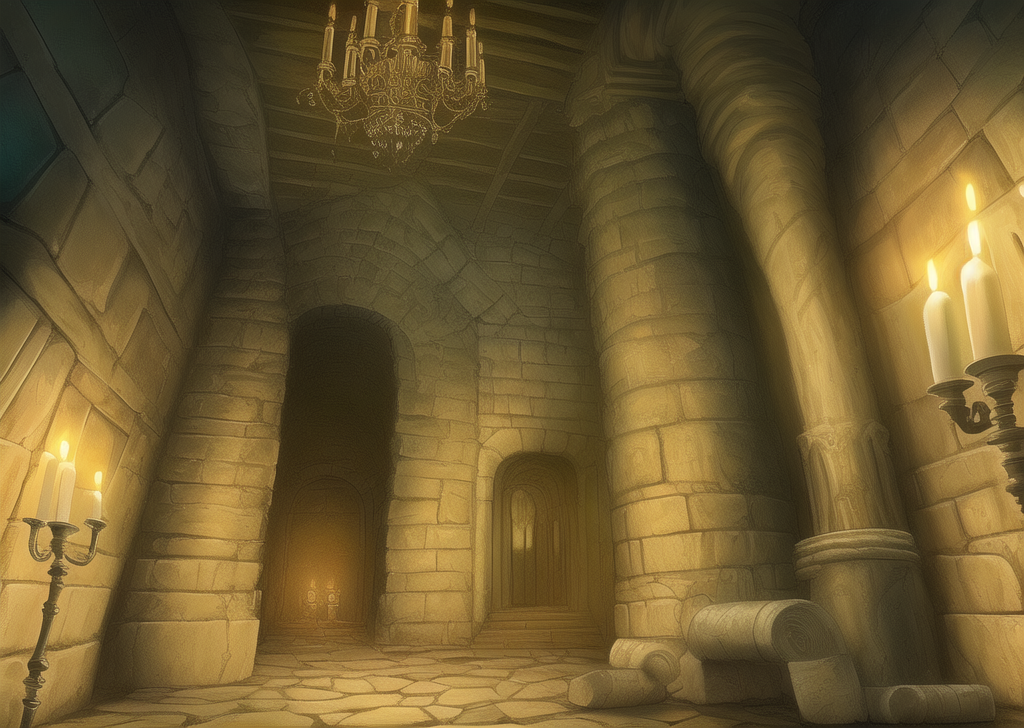
Generation parameters embedded in this image by AUTOMATIC1111 Stable Diffusion web UI or a fork of it (Forge, ...) (PNG 'parameters' text chunk):
dungeon, ruin, ancient civilization, oracle, murals, old, candlelight, 
Steps: 20, Sampler: Euler a, CFG scale: 7, Seed: 3371543427, Size: 1024x728, Model hash: 7f96a1a9ca, Model: anything-v5-PrtRE, Clip skip: 2, ENSD: 31337, Version: v1.3.2